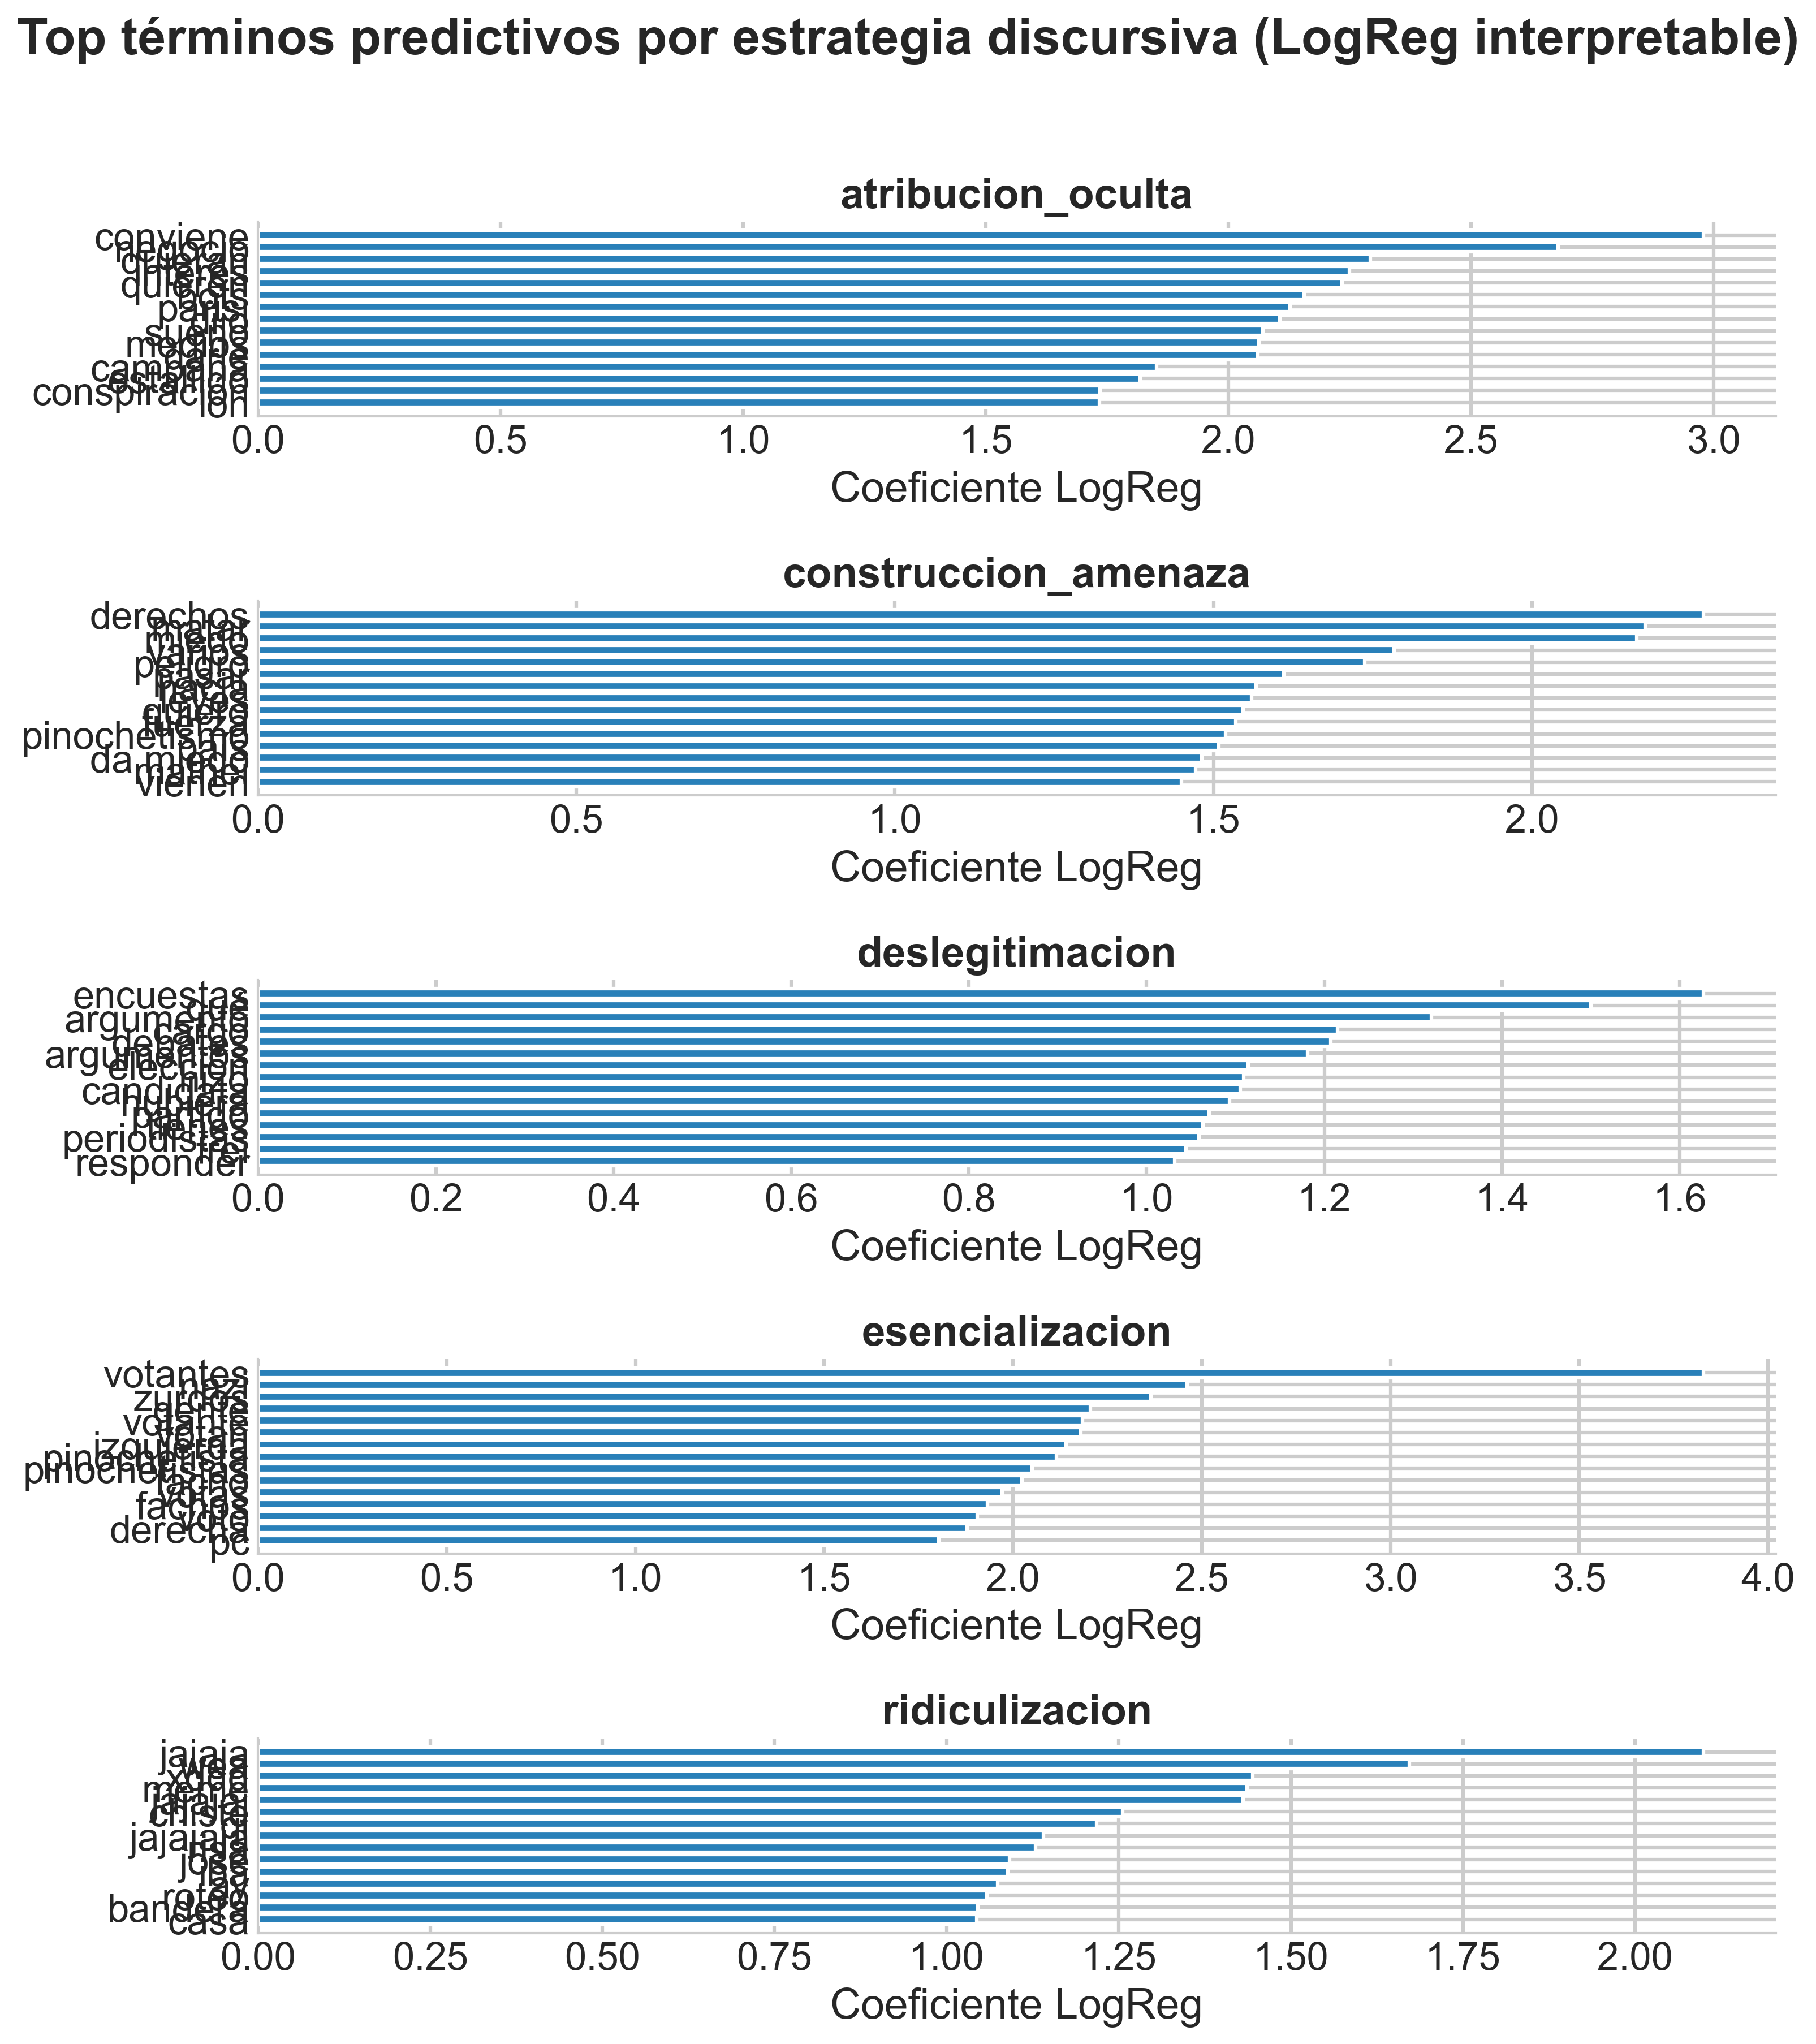

Values plotted in this chart, from the file beside it:
estrategia, rank, term, coef
atribucion_oculta, 1, conviene, 2.979
atribucion_oculta, 2, negocio, 2.68
atribucion_oculta, 3, quieran, 2.293
atribucion_oculta, 4, interés, 2.249
atribucion_oculta, 5, quieren, 2.234
atribucion_oculta, 6, bots, 2.156
atribucion_oculta, 7, parisi, 2.126
atribucion_oculta, 8, dijo, 2.106
atribucion_oculta, 9, sueño, 2.071
atribucion_oculta, 10, medios, 2.063
atribucion_oculta, 11, darle, 2.061
atribucion_oculta, 12, campaña, 1.852
atribucion_oculta, 13, estallido, 1.818
atribucion_oculta, 14, conspiración, 1.736
atribucion_oculta, 15, loh, 1.734
construccion_amenaza, 1, derechos, 2.269
construccion_amenaza, 2, matar, 2.178
construccion_amenaza, 3, miedo, 2.165
construccion_amenaza, 4, varios, 1.783
construccion_amenaza, 5, peligro, 1.737
construccion_amenaza, 6, pasar, 1.61
construccion_amenaza, 7, hacia, 1.567
construccion_amenaza, 8, leyes, 1.56
construccion_amenaza, 9, quiero, 1.546
construccion_amenaza, 10, fuerza, 1.535
construccion_amenaza, 11, pinochetismo, 1.519
construccion_amenaza, 12, país, 1.508
construccion_amenaza, 13, da miedo, 1.482
construccion_amenaza, 14, mathei, 1.472
construccion_amenaza, 15, vienen, 1.45
deslegitimacion, 1, encuestas, 1.627
deslegitimacion, 2, qué, 1.5
deslegitimacion, 3, argumento, 1.32
deslegitimacion, 4, cargo, 1.215
deslegitimacion, 5, debates, 1.207
deslegitimacion, 6, argumentos, 1.181
deslegitimacion, 7, elección, 1.114
deslegitimacion, 8, hizo, 1.109
deslegitimacion, 9, candidata, 1.105
deslegitimacion, 10, hubiera, 1.094
deslegitimacion, 11, partido, 1.07
deslegitimacion, 12, tienes, 1.064
deslegitimacion, 13, periodistas, 1.059
deslegitimacion, 14, frei, 1.044
deslegitimacion, 15, responder, 1.031
esencializacion, 1, votantes, 3.829
esencializacion, 2, nazi, 2.462
esencializacion, 3, zurdos, 2.365
esencializacion, 4, gente, 2.204
esencializacion, 5, votante, 2.183
esencializacion, 6, votan, 2.179
esencializacion, 7, izquierda, 2.14
esencializacion, 8, pinochetista, 2.115
esencializacion, 9, pinochetistas, 2.051
esencializacion, 10, facho, 2.024
esencializacion, 11, votas, 1.971
esencializacion, 12, fachos, 1.932
esencializacion, 13, voto, 1.905
esencializacion, 14, derecha, 1.878
esencializacion, 15, pc, 1.803
... 15 more rows
